Dataset: Real-Time-Road-Condition-Detection-Using-Dashcam-Video (GitHub, CabuleaVictorAndrei/Real-Time-Road-Condition-Detection-Using-Dashcam-Video). Classes: clear, snowy, wet.

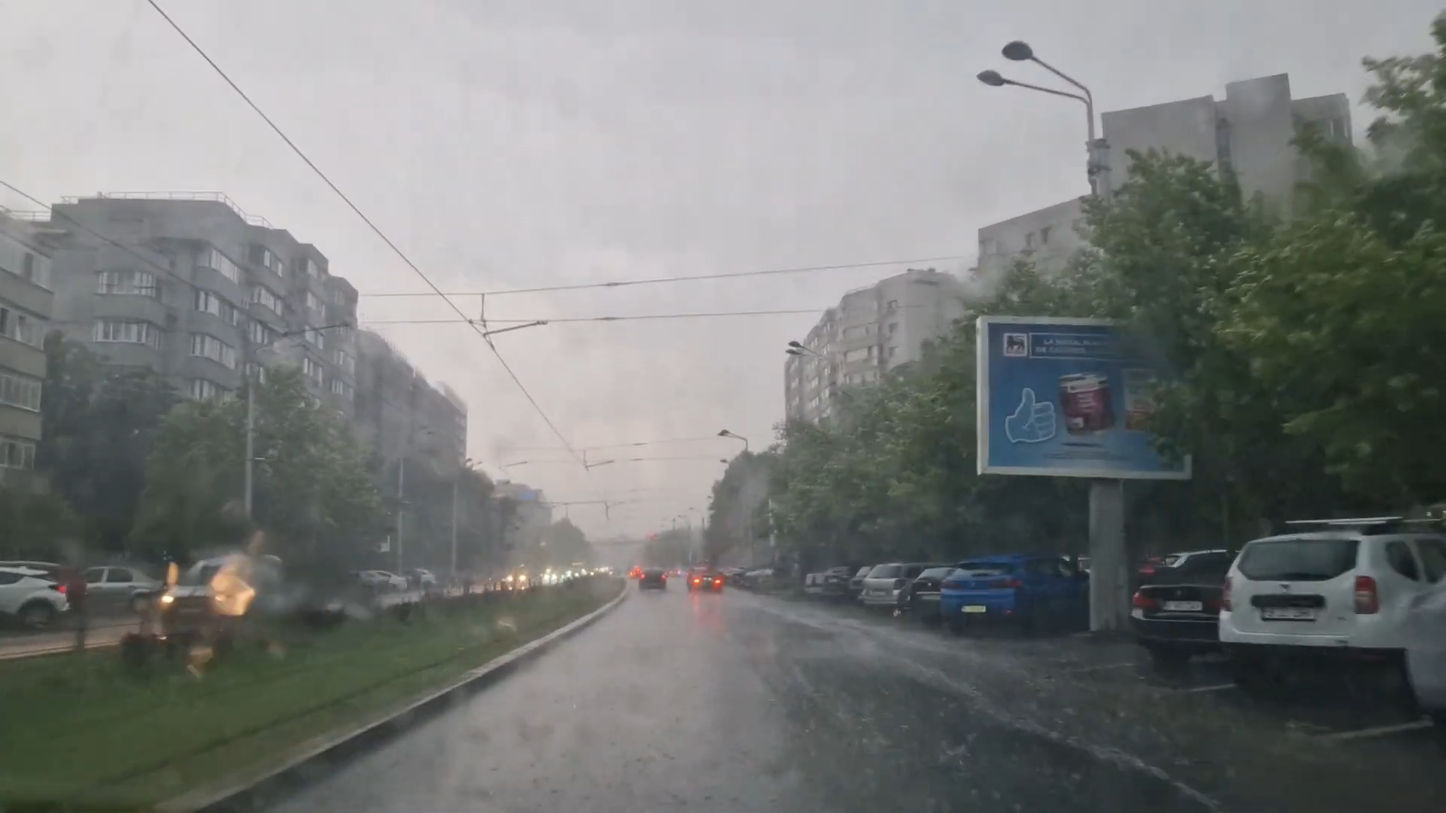
Label: wet

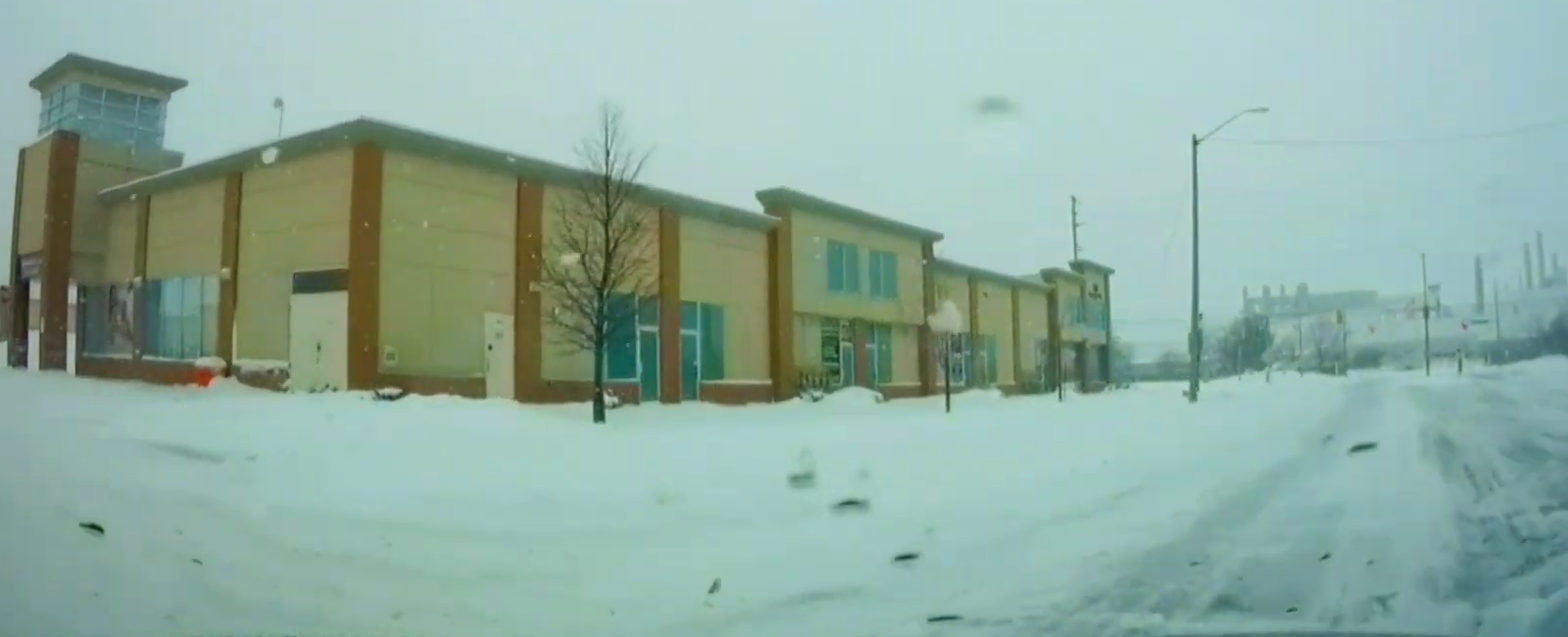
Label: snowy

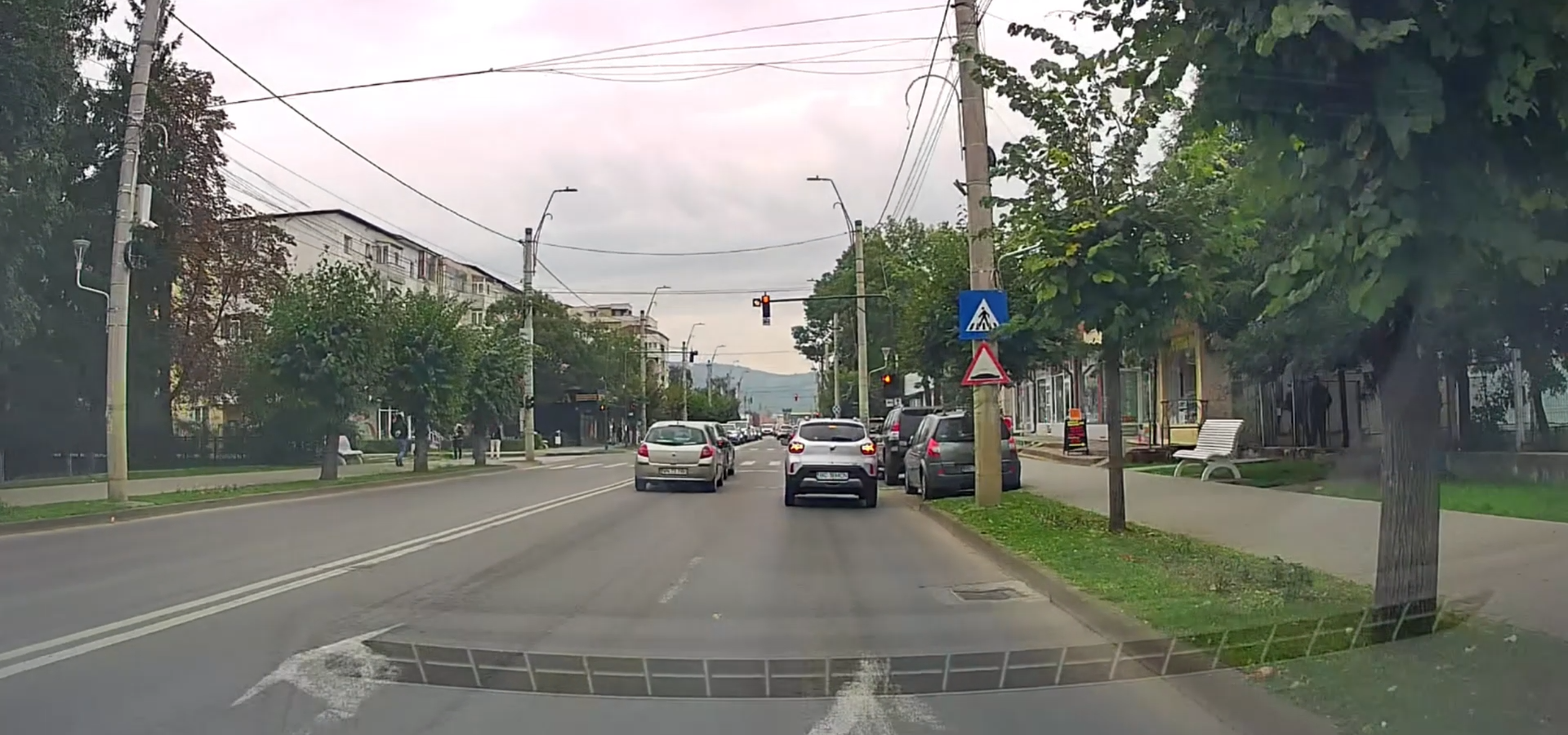
Label: clear

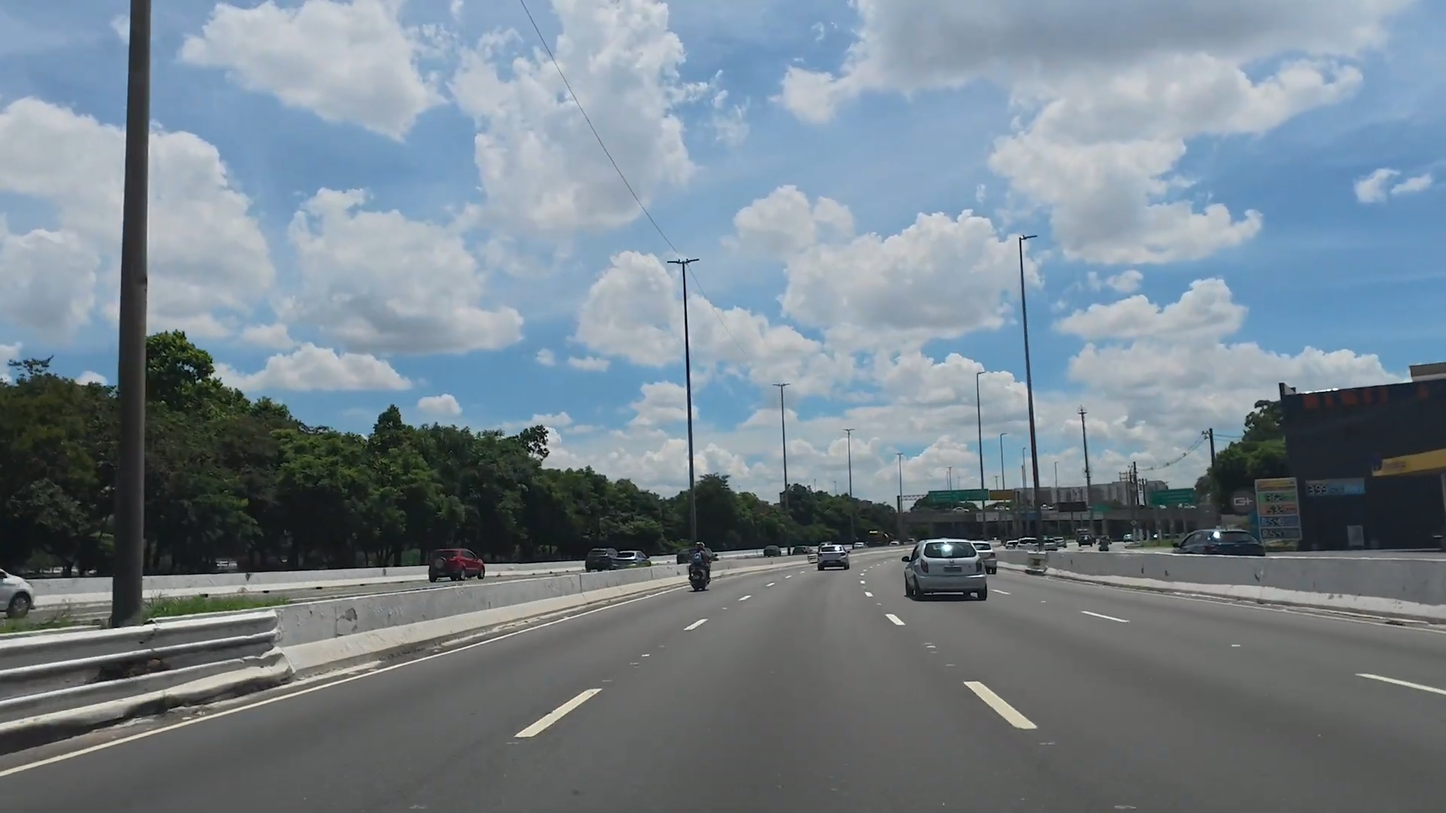
Label: clear

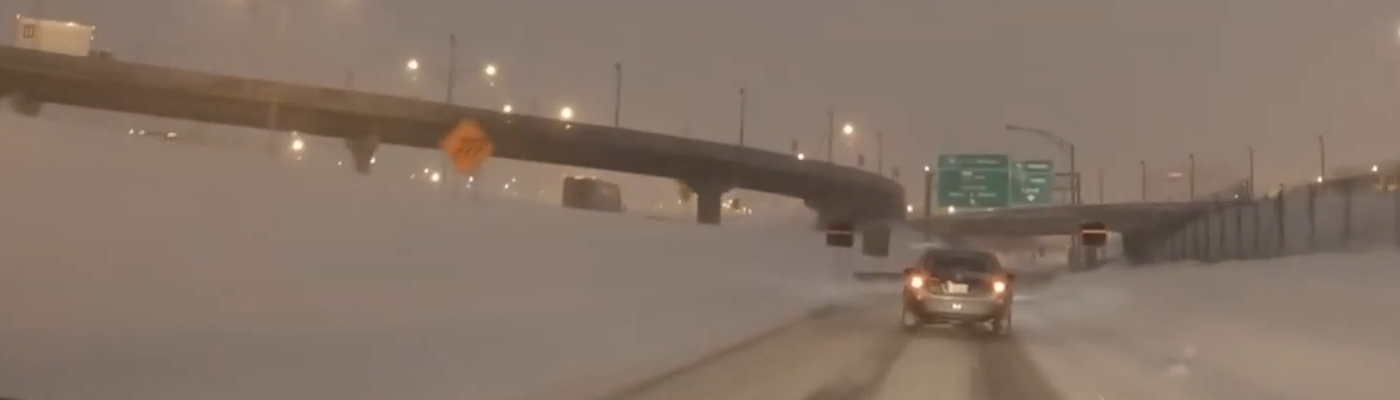
Label: snowy

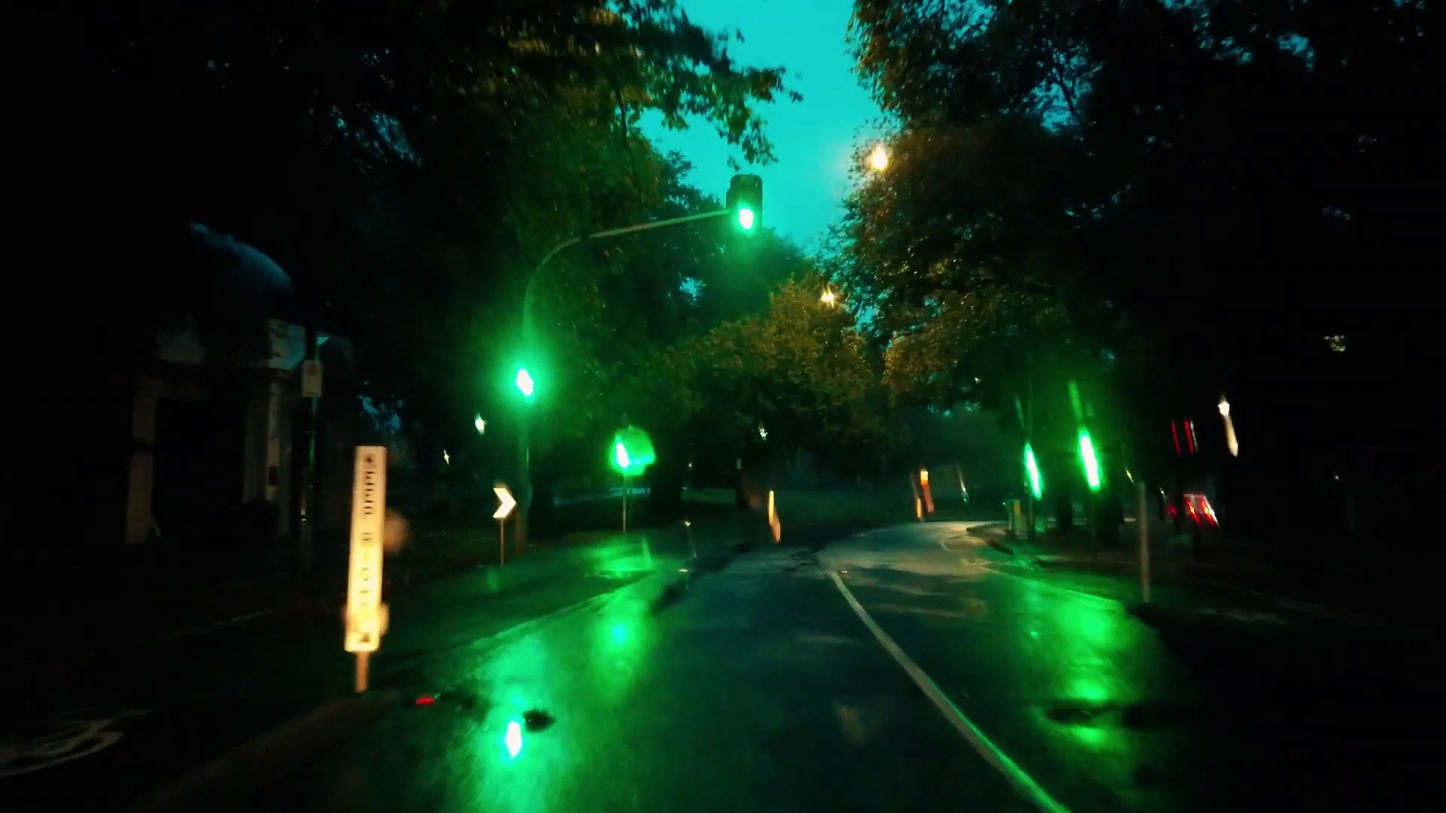
Label: wet
